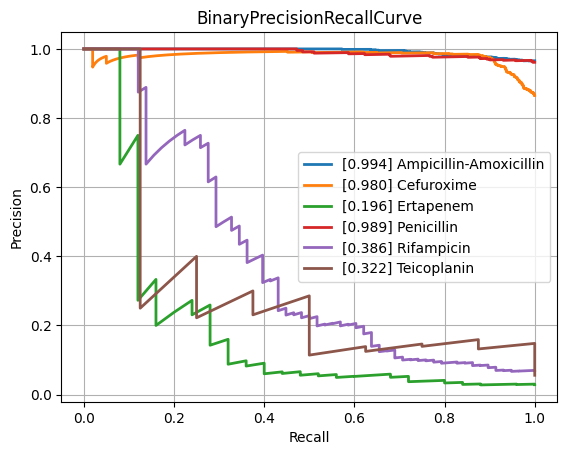

Data behind this chart, as committed beside it:
class, PrecisionRecallAUC, FrequencyPositiveClass, n_positives, n_negatives
Amikacin, 0.5101, 0.1381, 124, 774
Amoxicillin-Clavulanic acid, 0.8348, 0.5839, 1549, 1104
Ampicillin, 0.9534, 0.8115, 2815, 654
Ampicillin-Amoxicillin, 0.9937, 0.9657, 1266, 45
Cefazolin, 0.8621, 0.6138, 116, 73
Cefepime, 0.691, 0.3626, 1002, 1761
Cefpodoxime, 0.8807, 0.6267, 47, 28
Ceftazidime, 0.7666, 0.4172, 1381, 1929
Ceftriaxone, 0.7192, 0.4117, 1200, 1715
Cefuroxime, 0.9799, 0.8656, 921, 143
Ciprofloxacin, 0.7378, 0.4178, 2492, 3473
Clindamycin, 0.9202, 0.7289, 1323, 492
Colistin, 0.7256, 0.2914, 176, 428
Cotrimoxazole, 0.7688, 0.4629, 3187, 3698
Ertapenem, 0.1964, 0.0286, 25, 849
Erythromycin, 0.9305, 0.7591, 1172, 372
Fosfomycin, 0.698, 0.3214, 368, 777
Fosfomycin-Trometamol, 0.6302, 0.4464, 25, 31
Fusidic acid, 0.7868, 0.5353, 144, 125
Gentamicin, 0.9208, 0.6403, 3174, 1783
Imipenem, 0.8487, 0.4741, 2858, 3170
Levofloxacin, 0.8734, 0.5119, 669, 638
Meropenem, 0.5915, 0.2069, 823, 3154
Mupirocin, 0.7461, 0.2273, 10, 34
Nitrofurantoin, 0.4215, 0.1134, 27, 211
Norfloxacin, 0.6065, 0.2793, 31, 80
Oxacillin, 0.8708, 0.612, 440, 279
Penicillin, 0.9892, 0.9613, 472, 19
Piperacillin-Tazobactam, 0.7644, 0.4609, 2159, 2525
Rifampicin, 0.3857, 0.06988, 58, 772
Teicoplanin, 0.3223, 0.05594, 8, 135
Tetracycline, 0.7134, 0.4, 316, 474
Tobramycin, 0.6296, 0.2283, 145, 490
Vancomycin, 0.5681, 0.07452, 167, 2074
micro, 0.8429, 0.4722, , 
macro, 0.7305, NaN, , 
